pico-8 play session: no input (idle), after a click and taps of 🅾, ❎, 🅾+❎, 🅾 in the second before t = 0

[t = 2 s] idle ~2s (no d-pad/buttons)
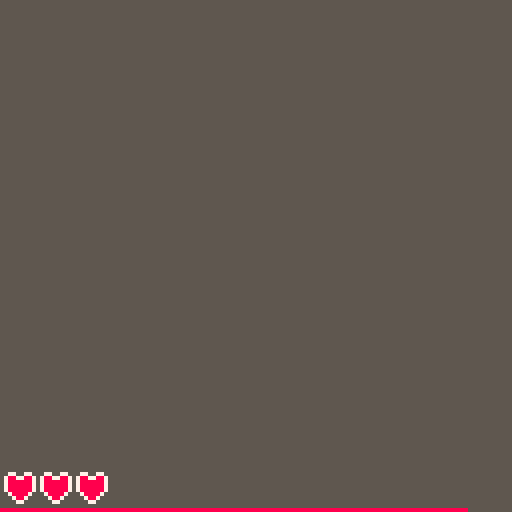

pico-8 cartridge
version 16
__lua__
str = 32
mstr = 32
health = 3
t = 0

function _update()
	t=(t+1)%30
	if t==0 and str>0 then str-=1 end
end

function _draw()
	cls(5)
	if str>0 then line(0,127,str*flr(128/mstr),127,8) end
	x=1
	for i=1,health do spr(0,x,118) x+=9 end
end
__gfx__
07700770000000000000000000000000000000000000000000000000000000000000000000000000000000000000000000000000000000000000000000000000
78877887000000000000000000000000000000000000000000000000000000000000000000000000000000000000000000000000000000000000000000000000
78888887000000000000000000000000000000000000000000000000000000000000000000000000000000000000000000000000000000000000000000000000
78888887000000000000000000000000000000000000000000000000000000000000000000000000000000000000000000000000000000000000000000000000
78888887000000000000000000000000000000000000000000000000000000000000000000000000000000000000000000000000000000000000000000000000
07888870000000000000000000000000000000000000000000000000000000000000000000000000000000000000000000000000000000000000000000000000
00788700000000000000000000000000000000000000000000000000000000000000000000000000000000000000000000000000000000000000000000000000
00077000000000000000000000000000000000000000000000000000000000000000000000000000000000000000000000000000000000000000000000000000
